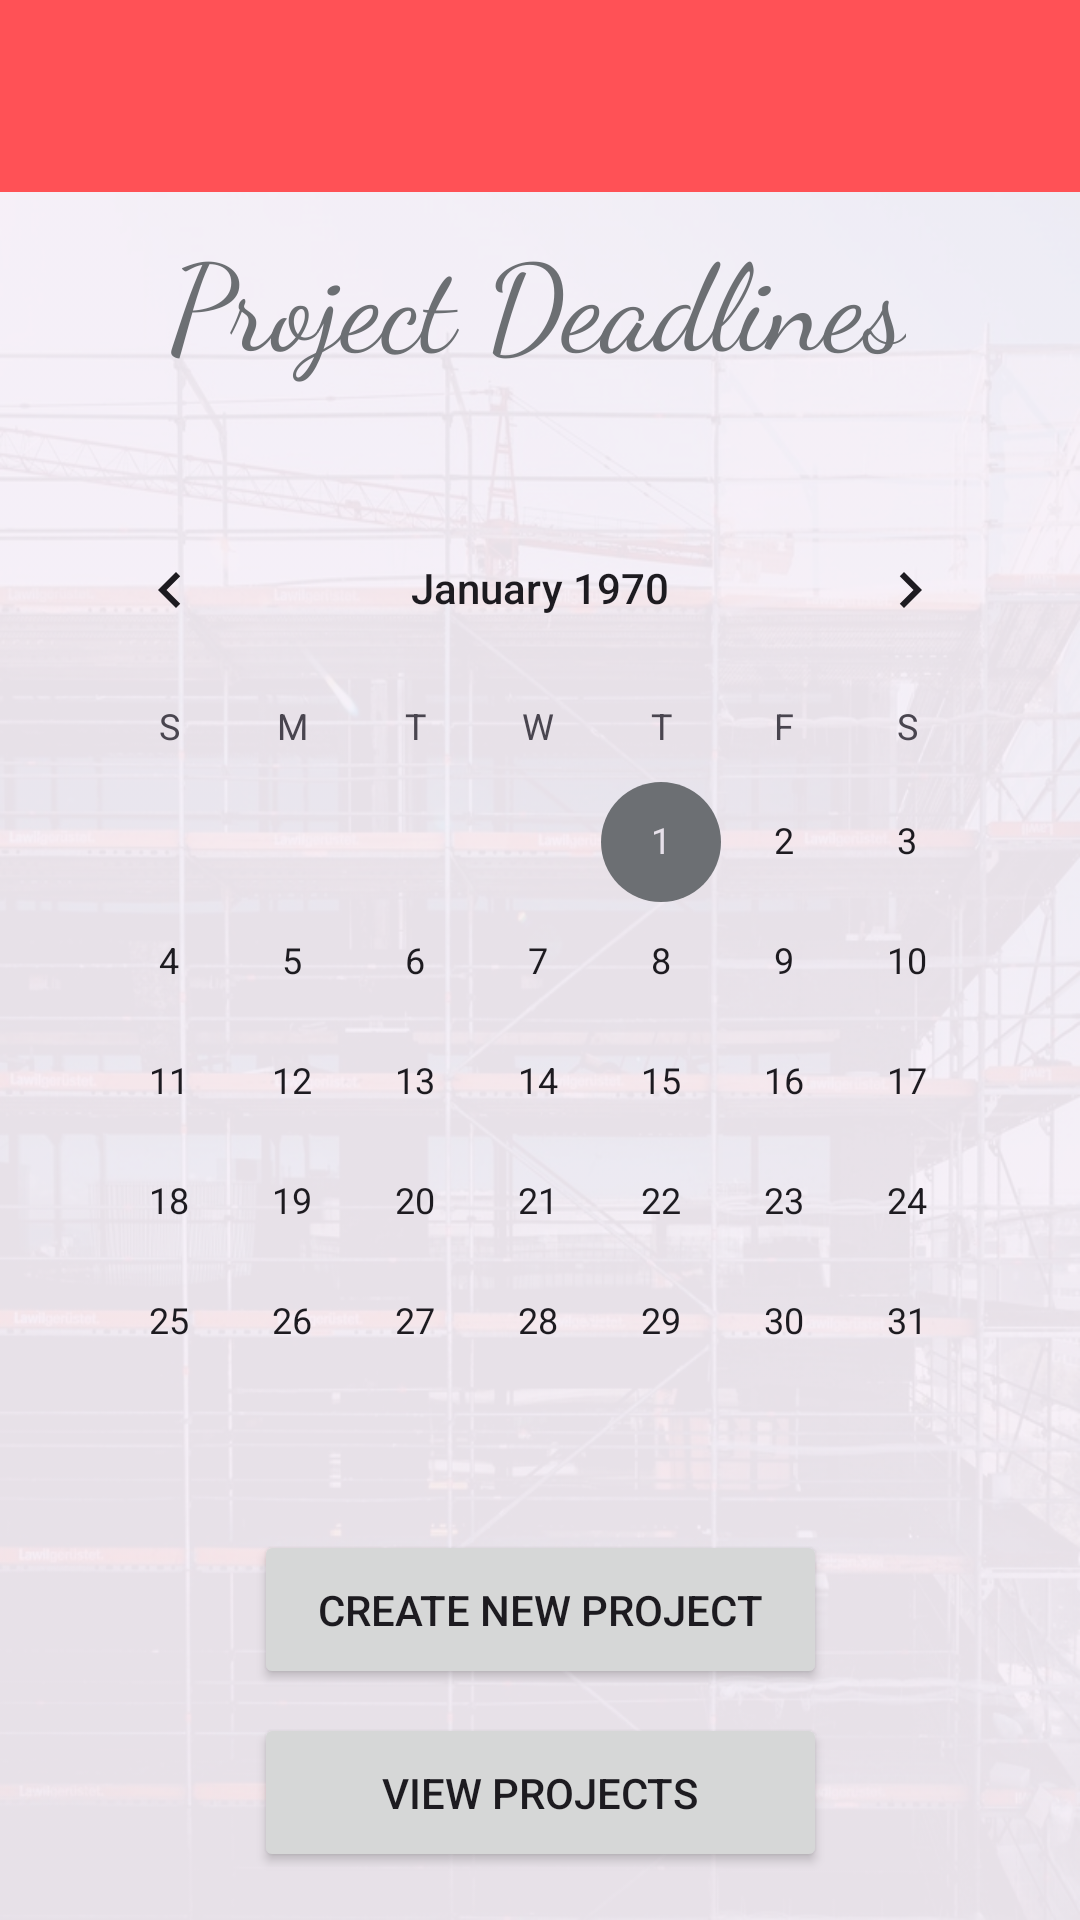

Produce the Android XML layout that renders to this screen, including the resource entries it uses.
<!-- AndroidManifest.xml: application theme Theme.COMP3074_GroupProject_Bestulator -->
<!-- res/layout/second_activity.xml -->
<?xml version="1.0" encoding="utf-8"?>
<androidx.constraintlayout.widget.ConstraintLayout xmlns:android="http://schemas.android.com/apk/res/android"
    xmlns:app="http://schemas.android.com/apk/res-auto"
    xmlns:tools="http://schemas.android.com/tools"
    android:id="@+id/navigation_second_activity"
    android:layout_width="match_parent"
    android:layout_height="match_parent"
    android:background="@drawable/background_img_2"
    android:orientation="vertical"
    tools:context=".SecondActivity">

    <androidx.appcompat.widget.Toolbar
        android:id="@+id/toolbar"
        android:layout_width="match_parent"
        android:layout_height="wrap_content"
        android:background="?attr/colorPrimary"
        app:titleTextColor="@color/white"
        app:popupTheme="@style/ThemeOverlay.AppCompat.Light"
        app:layout_constraintTop_toTopOf="parent" />

    <TextView
        android:id="@+id/textView"
        android:layout_width="wrap_content"
        android:layout_height="wrap_content"
        android:layout_marginTop="8dp"
        android:layout_marginBottom="16dp"
        android:fontFamily="cursive"
        android:text="@string/project_deadlines"
        android:textAlignment="center"
        android:textColor="@color/color3"
        android:textSize="40sp"
        app:layout_constraintEnd_toEndOf="parent"
        app:layout_constraintHorizontal_bias="0.493"
        app:layout_constraintStart_toStartOf="parent"
        app:layout_constraintTop_toBottomOf="@id/toolbar" />

    <TextView
        android:id="@+id/monthSummaryText"
        android:layout_width="match_parent"
        android:layout_height="wrap_content"
        android:layout_marginHorizontal="16dp"
        android:textColor="@color/black"
        android:layout_marginTop="8dp"
        android:textFontWeight="@integer/material_motion_duration_short_1"
        android:textSize="14sp"
        app:layout_constraintTop_toBottomOf="@id/textView" />

    <CalendarView
        android:id="@+id/calendarView"
        android:layout_width="match_parent"
        android:layout_height="wrap_content"
        android:layout_marginTop="8dp"
        android:layout_marginHorizontal="16dp"
        app:layout_constraintTop_toBottomOf="@id/monthSummaryText" />

    <androidx.cardview.widget.CardView
        android:id="@+id/projectDetailsCard"
        android:layout_width="match_parent"
        android:layout_height="0dp"
        android:layout_margin="16dp"
        app:cardCornerRadius="8dp"
        app:cardElevation="4dp"
        app:layout_constraintTop_toBottomOf="@id/calendarView"
        app:layout_constraintBottom_toTopOf="@id/buttonCreateProject">

        <LinearLayout
            android:layout_width="match_parent"
            android:layout_height="match_parent"
            android:orientation="vertical"
            android:padding="16dp">

            <TextView
                android:id="@+id/selectedDateText"
                android:layout_width="match_parent"
                android:layout_height="wrap_content"
                android:textSize="18sp"
                android:textStyle="bold"
                android:layout_marginBottom="8dp" />

            <androidx.recyclerview.widget.RecyclerView
                android:id="@+id/projectListRecyclerView"
                android:layout_width="match_parent"
                android:layout_height="match_parent" />

        </LinearLayout>

    </androidx.cardview.widget.CardView>

    <Button
        android:id="@+id/buttonCreateProject"
        android:layout_width="191dp"
        android:layout_height="53dp"
        android:layout_marginBottom="8dp"
        android:onClick="goToCreateProject"
        android:text="@string/create_new_project"
        app:layout_constraintBottom_toTopOf="@+id/buttonViewProjects"
        app:layout_constraintEnd_toEndOf="parent"
        app:layout_constraintStart_toStartOf="parent" />

    <Button
        android:id="@+id/buttonViewProjects"
        android:layout_width="191dp"
        android:layout_height="53dp"
        android:layout_marginBottom="16dp"
        android:onClick="goToViewProjects"
        android:text="@string/view_projects"
        app:layout_constraintBottom_toBottomOf="parent"
        app:layout_constraintEnd_toEndOf="parent"
        app:layout_constraintStart_toStartOf="parent" />

</androidx.constraintlayout.widget.ConstraintLayout>
<!-- resources referenced by this layout -->
<resources>
  <color name="black">#FF000000</color>
  <color name="color3">#6c6f73</color>
  <color name="white">#FFFFFFFF</color>
  <!-- drawable background_img_2: png bitmap (drawable, 1003314 bytes) -->
  <string name="create_new_project">Create New Project</string>
  <string name="project_deadlines">Project Deadlines</string>
  <string name="view_projects">View Projects</string>
  <style name="Theme.COMP3074_GroupProject_Bestulator" parent="Base.Theme.COMP3074_GroupProject_Bestulator" />
  <style name="Base.Theme.COMP3074_GroupProject_Bestulator" parent="Theme.Material3.DayNight.NoActionBar">
          
          
          <item name="colorPrimary">@color/color1</item>
          <item name="colorPrimaryVariant">@color/color2</item>
          <item name="colorSecondary">@color/color3</item>
      </style>
  <color name="color1">#FF5156</color>
  <color name="color2">#33FF57</color>
</resources>
